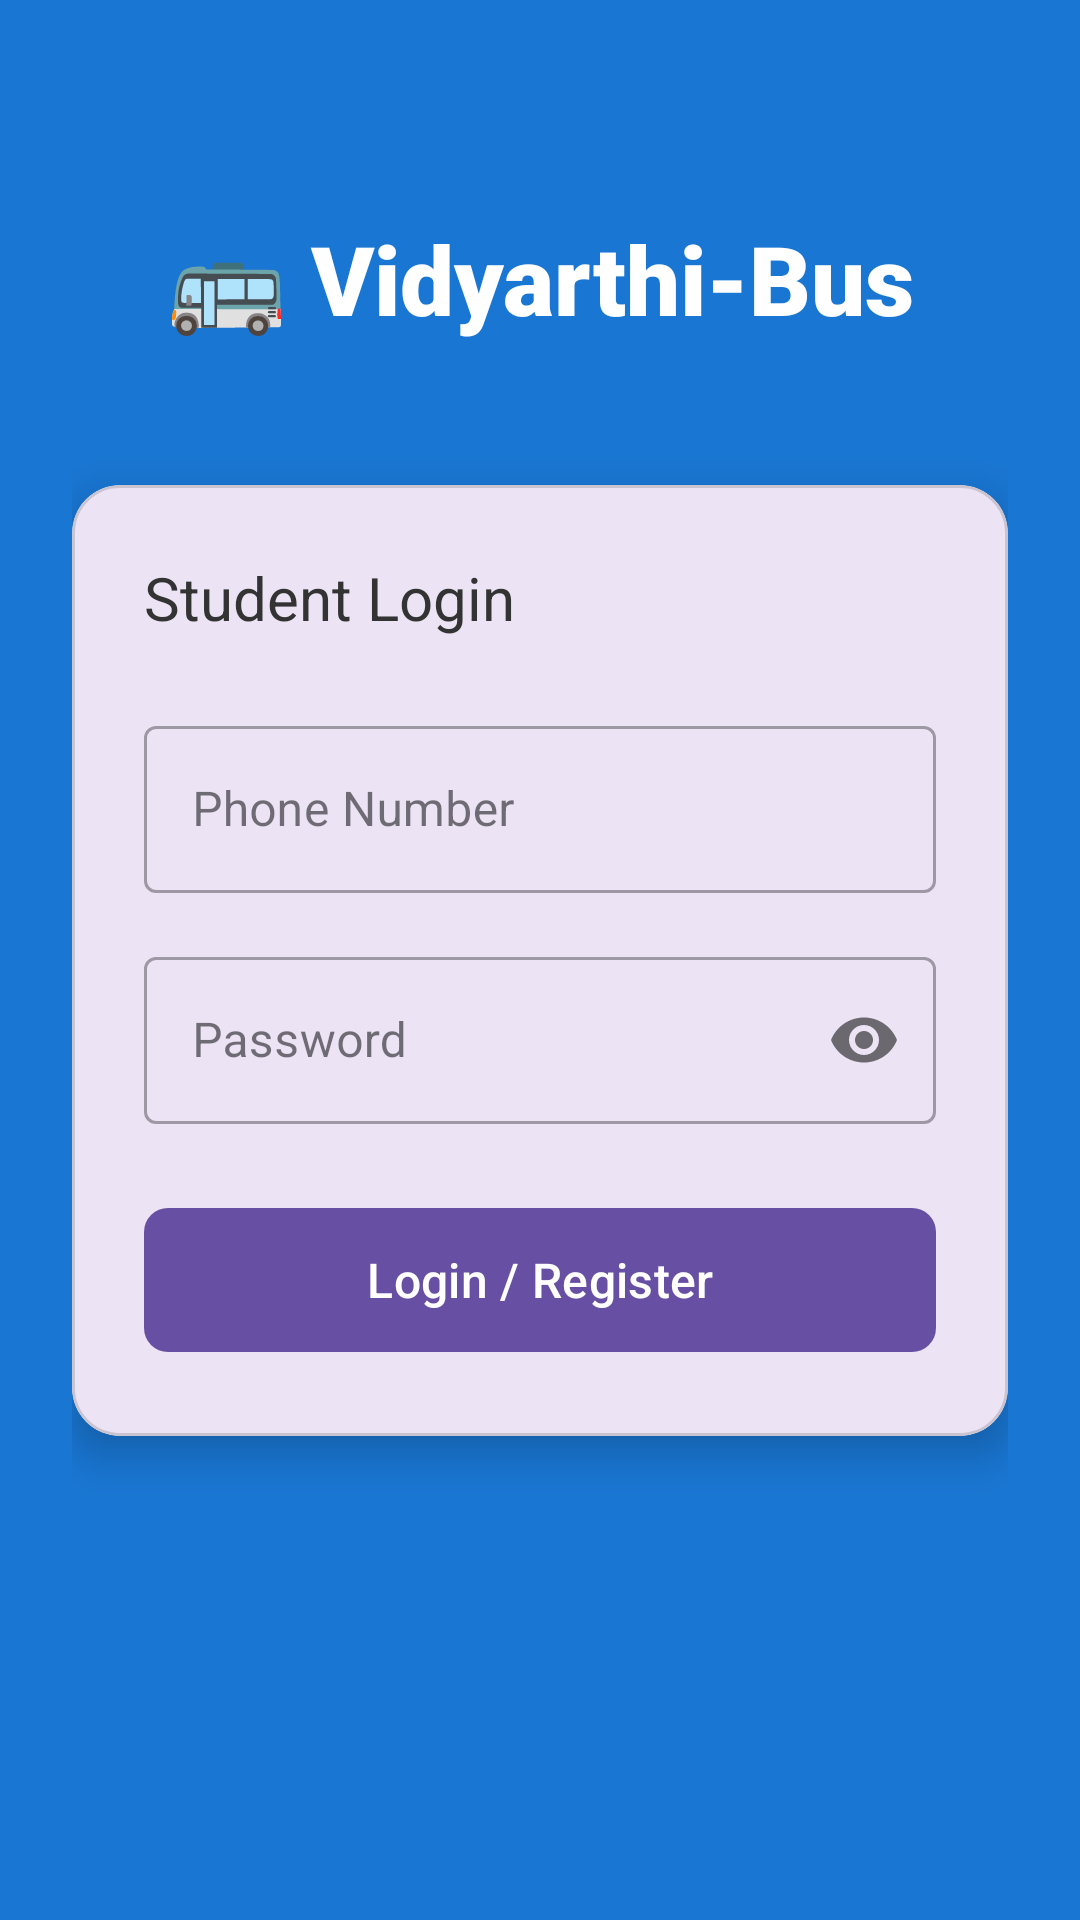

Layout XML and referenced resources for this Android screen:
<!-- AndroidManifest.xml: application theme Theme.Material3.DayNight.NoActionBar -->
<!-- res/layout/activity_auth.xml -->
<?xml version="1.0" encoding="utf-8"?>
<androidx.constraintlayout.widget.ConstraintLayout xmlns:android="http://schemas.android.com/apk/res/android"
    xmlns:app="http://schemas.android.com/apk/res-auto"
    android:layout_width="match_parent"
    android:layout_height="match_parent"
    android:background="#1976D2"
    android:padding="24dp">

    <TextView
        android:id="@+id/tvLogo"
        android:layout_width="wrap_content"
        android:layout_height="wrap_content"
        android:text="🚌 Vidyarthi-Bus"
        android:textColor="#FFFFFF"
        android:textSize="32sp"
        android:fontFamily="sans-serif-black"
        app:layout_constraintTop_toTopOf="parent"
        app:layout_constraintBottom_toTopOf="@id/cardLogin"
        app:layout_constraintStart_toStartOf="parent"
        app:layout_constraintEnd_toEndOf="parent" />

    <com.google.android.material.card.MaterialCardView
        android:id="@+id/cardLogin"
        android:layout_width="match_parent"
        android:layout_height="wrap_content"
        app:cardCornerRadius="16dp"
        app:cardElevation="8dp"
        app:layout_constraintTop_toTopOf="parent"
        app:layout_constraintBottom_toBottomOf="parent"
        app:layout_constraintStart_toStartOf="parent"
        app:layout_constraintEnd_toEndOf="parent">


    <LinearLayout
            android:layout_width="match_parent"
            android:layout_height="wrap_content"
            android:orientation="vertical"
            android:padding="24dp">

            <TextView
                android:layout_width="match_parent"
                android:layout_height="wrap_content"
                android:text="Student Login"
                android:textSize="20sp"
                android:fontFamily="sans-serif-bold"
                android:textColor="#333333"
                android:layout_marginBottom="24dp"/>

            <com.google.android.material.textfield.TextInputLayout
                android:layout_width="match_parent"
                android:layout_height="wrap_content"
                android:hint="Phone Number"
                style="@style/Widget.MaterialComponents.TextInputLayout.OutlinedBox"
                android:layout_marginBottom="16dp">

                <com.google.android.material.textfield.TextInputEditText
                    android:id="@+id/etPhone"
                    android:layout_width="match_parent"
                    android:layout_height="wrap_content"
                    android:inputType="phone" />
            </com.google.android.material.textfield.TextInputLayout>

            <com.google.android.material.textfield.TextInputLayout
                android:layout_width="match_parent"
                android:layout_height="wrap_content"
                android:hint="Password"
                style="@style/Widget.MaterialComponents.TextInputLayout.OutlinedBox"
                app:passwordToggleEnabled="true"
                android:layout_marginBottom="24dp">

                <com.google.android.material.textfield.TextInputEditText
                    android:id="@+id/etPassword"
                    android:layout_width="match_parent"
                    android:layout_height="wrap_content"
                    android:inputType="textPassword" />
            </com.google.android.material.textfield.TextInputLayout>

            <com.google.android.material.button.MaterialButton
                android:id="@+id/btnLogin"
                android:layout_width="match_parent"
                android:layout_height="56dp"
                android:text="Login / Register"
                android:textSize="16sp"
                app:cornerRadius="8dp" />

            <ProgressBar
                android:id="@+id/progressBar"
                android:layout_width="wrap_content"
                android:layout_height="wrap_content"
                android:layout_gravity="center"
                android:layout_marginTop="16dp"
                android:visibility="gone"/>

        </LinearLayout>
    </com.google.android.material.card.MaterialCardView>

</androidx.constraintlayout.widget.ConstraintLayout>
<!-- resources referenced by this layout -->
<resources>

</resources>
